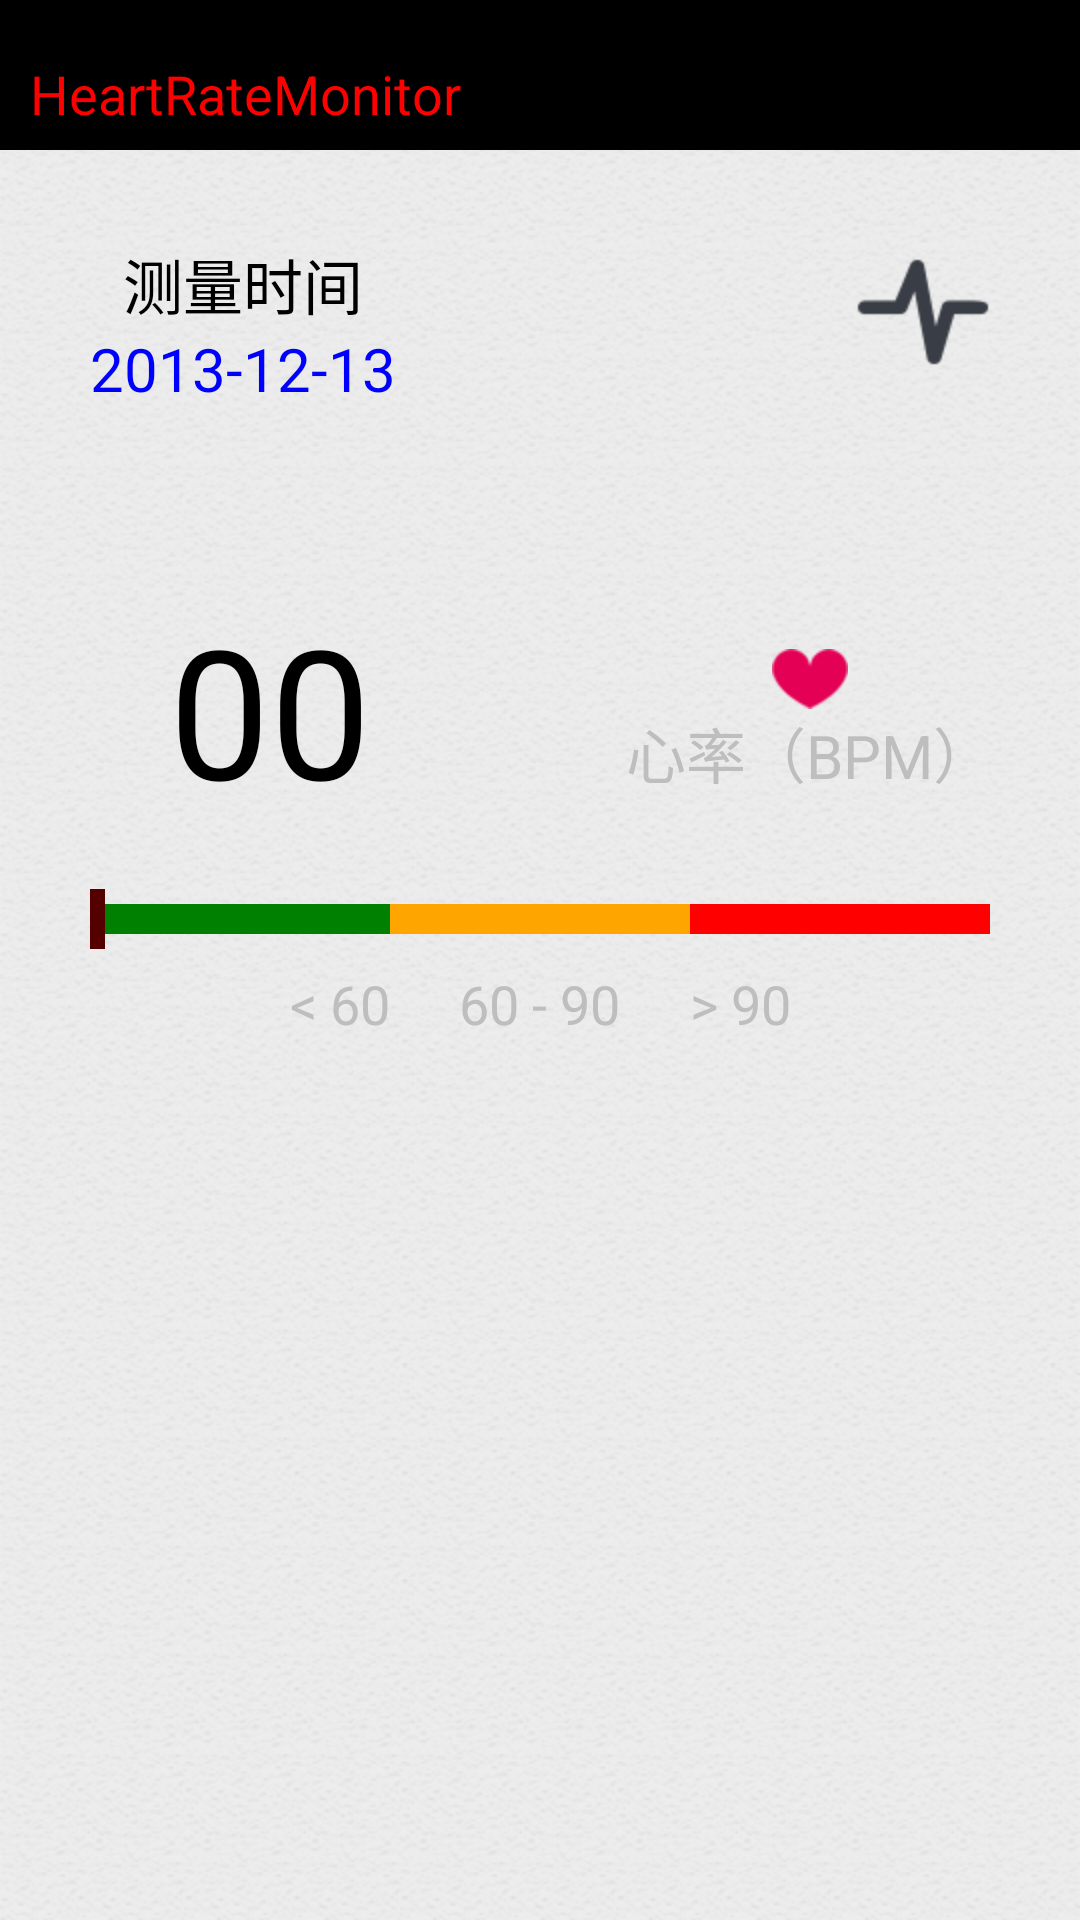

Layout XML and referenced resources for this Android screen:
<!-- AndroidManifest.xml: application theme android:Theme.NoTitleBar.Fullscreen -->
<!-- res/layout/historyresultshow_main.xml -->
<?xml version="1.0" encoding="utf-8"?>
<LinearLayout xmlns:android="http://schemas.android.com/apk/res/android"
    android:layout_width="match_parent"
    android:layout_height="match_parent"
    android:background="@drawable/background"
    android:orientation="vertical" >
	<RelativeLayout
	    android:layout_width="fill_parent"
	    android:layout_height="50dp"
	    android:background="@color/black"
	    android:gravity="center_vertical" >
	    <TextView
	        android:layout_width="wrap_content"
	        android:layout_height="wrap_content"
	        android:text="@string/app_name"
	        android:textColor="@color/red"
	        android:textSize="18sp"
	        android:paddingLeft="10dp"
	        android:layout_centerVertical="true" />
	    
	    
	    <ImageView
	        android:id="@+id/historyresultshow_share"
	        android:layout_width="wrap_content"
	        android:layout_height="wrap_content"
	        android:src="@drawable/ic_action_share"
	        android:layout_toLeftOf="@+id/historyresultshow_trash"
	        android:paddingRight="10dp"
	        android:visibility="gone" />
	    <ImageView
	        android:id="@+id/historyresultshow_trash"
	        android:layout_width="wrap_content"
	        android:layout_height="wrap_content"
	        android:src="@drawable/ic_action_trash"
	        android:layout_alignParentRight="true"
	        android:paddingRight="10dp" /> 
	</RelativeLayout>
	
    <RelativeLayout
        android:layout_width="match_parent"
        android:layout_height="wrap_content"
        android:padding="30dp" >
        <LinearLayout
            android:layout_width="wrap_content"
            android:layout_height="wrap_content"
            android:gravity="center"
            android:layout_alignParentLeft="true"
            android:orientation="vertical" >
        	<TextView
			    android:layout_width="wrap_content"
			    android:layout_height="wrap_content"
			    android:text="测量时间"
			    android:textColor="@color/black"
			    android:textSize="20sp" />
        	<TextView
				android:id="@+id/history_time"
			    android:layout_width="wrap_content"
			    android:layout_height="wrap_content"
			    android:text="2013-12-13"
			    android:textColor="@color/blue"
			    android:textSize="20sp" />
        </LinearLayout>
        <ImageView
            android:layout_width="wrap_content"
            android:layout_height="wrap_content"
            android:src="@drawable/ic_hr_type_custom_add"
            android:layout_gravity="center"
            android:layout_alignParentRight="true" />
    </RelativeLayout>
    
    <LinearLayout
    	android:layout_width="match_parent"
        android:layout_height="wrap_content"
        android:orientation="horizontal"
        android:paddingTop="30dp"
        android:paddingBottom="20dp" >
		<LinearLayout
            android:layout_width="match_parent"
            android:layout_height="wrap_content"
            android:layout_weight="1"
            android:gravity="center" >
			<TextView
				android:id="@+id/history_heartnum"
			    android:layout_width="wrap_content"
			    android:layout_height="wrap_content"
			    android:text="00"
			    android:textColor="@color/black"
			    android:textSize="60sp" />
      	</LinearLayout>
      	<LinearLayout
        	android:layout_width="match_parent"
           	android:layout_height="wrap_content"
           	android:layout_weight="1"
           	android:paddingTop="20dp"
           	android:gravity="center"
           	android:orientation="vertical" >
		   	<ImageView
		    	android:layout_width="wrap_content"
          	 	android:layout_height="wrap_content"
          	 	android:src="@drawable/heart_red"
          	 	 />
		   <TextView
		        android:layout_width="wrap_content"
          	 	android:layout_height="wrap_content"
          	 	android:text="心率（BPM）"
          	 	android:textSize="20sp" />
      	</LinearLayout>
	</LinearLayout>
      
	<RelativeLayout
        android:layout_width="match_parent"
        android:layout_height="wrap_content"
        android:gravity="center_horizontal" >
        <LinearLayout
            android:id="@+id/afterbeating_green"
            android:layout_width="wrap_content"
            android:layout_height="wrap_content"
            android:orientation="horizontal"
            android:gravity="center_horizontal"
            android:paddingTop="5dp" >
			<ImageView
			    android:layout_width="100dp"
			    android:layout_height="10dp"
			    android:src="@color/green"
			    android:layout_gravity="center_horizontal" />
			<ImageView
			    android:layout_width="100dp"
			    android:layout_height="10dp"
			    android:src="@color/orange"
			    android:layout_gravity="center_horizontal" />
			<ImageView
			    android:layout_width="100dp"
			    android:layout_height="10dp"
			    android:src="@color/red"
			    android:layout_gravity="center_horizontal" />
        </LinearLayout>
        <ImageView
            android:id="@+id/history_point_index"
		    android:layout_width="5dp"
		    android:layout_height="20dp"
		    android:src="@color/blackalpha"
		    android:layout_alignTop="@+id/afterbeating_green"
	    />
	</RelativeLayout>
       
    <LinearLayout
    	android:layout_width="match_parent"
        android:layout_height="wrap_content"
        android:gravity="center_horizontal"
        android:paddingTop="6dp"
        android:orientation="horizontal" >
		<LinearLayout
       	    android:layout_width="100dp"
       	    android:layout_height="wrap_content"
       	    android:gravity="right" >
        	<TextView
        	    android:layout_width="wrap_content"
        	    android:layout_height="wrap_content"
        	    android:text="@string/little60"
        	    android:textSize="18sp" />
       	</LinearLayout>
       	<LinearLayout
       	    android:layout_width="100dp"
       	    android:layout_height="wrap_content"
       	    android:gravity="center_horizontal" >
        	<TextView
        	    android:layout_width="wrap_content"
        	    android:layout_height="wrap_content"
        	    android:text="@string/between60and90"
        	    android:textSize="18sp"
        	    android:layout_gravity="center_horizontal" />
        </LinearLayout>
       	<TextView
       	    android:layout_width="100dp"
       	    android:layout_height="wrap_content"
       	    android:text="@string/larger90"
       	    android:textSize="18sp" />
	</LinearLayout>

</LinearLayout>
<!-- resources referenced by this layout -->
<resources>
  <color name="black">#000000</color>
  <color name="blackalpha">#550000</color>
  <color name="blue">#0000FF</color>
  <color name="green">#008000</color>
  <color name="orange">#FFA500</color>
  <color name="red">#FF0000</color>
  <!-- drawable background: png bitmap (drawable-hdpi, 12664 bytes) -->
  <!-- drawable heart_red: png bitmap (drawable-hdpi, 50695 bytes) -->
  <!-- drawable ic_hr_type_custom_add: png bitmap (drawable-hdpi, 1789 bytes) -->
  <string name="app_name">HeartRateMonitor</string>
  <string name="between60and90">60 - 90</string>
  <string name="larger90">&gt; 90</string>
  <string name="little60">&lt; 60</string>
</resources>
